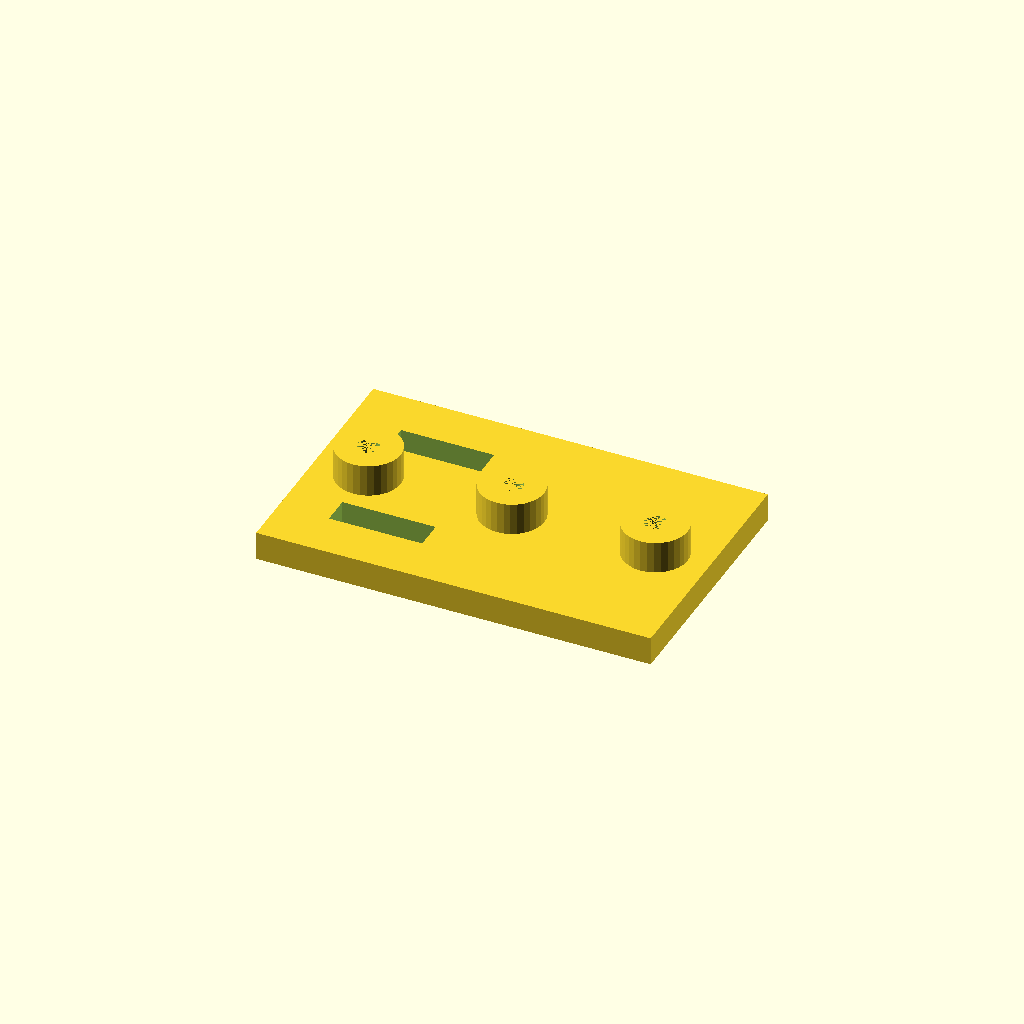
Cell 1 — every parameter at its default value.
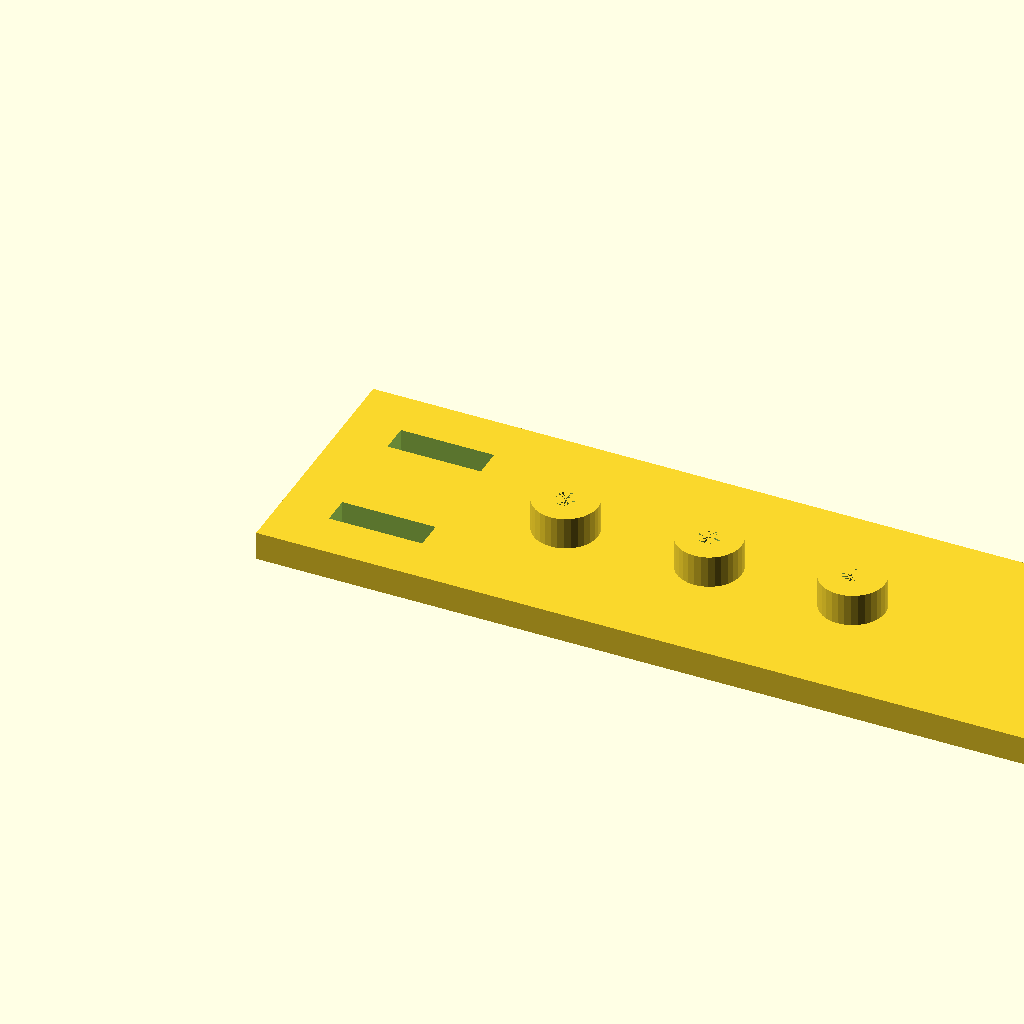
Cell 2: plate_l = 220 (everything else at default).
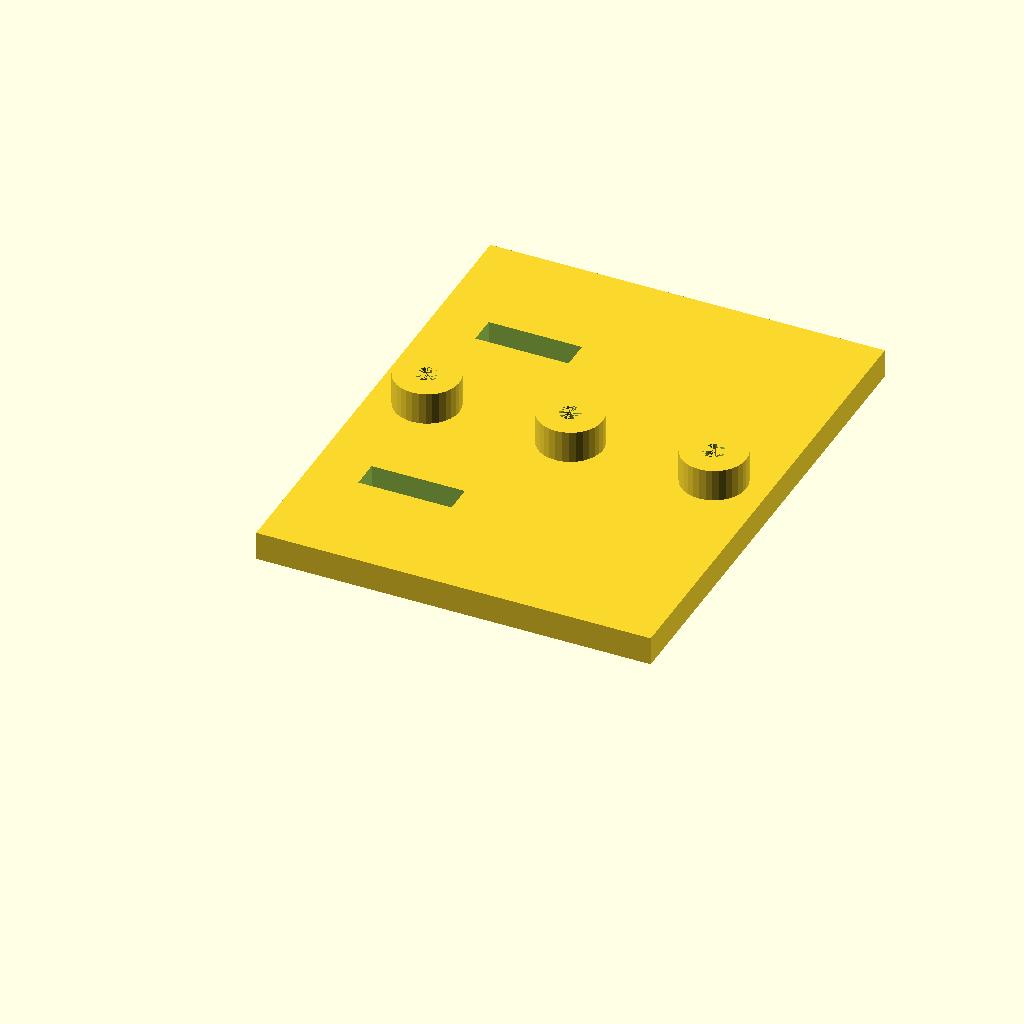
Cell 3: plate_w = 140 (everything else at default).
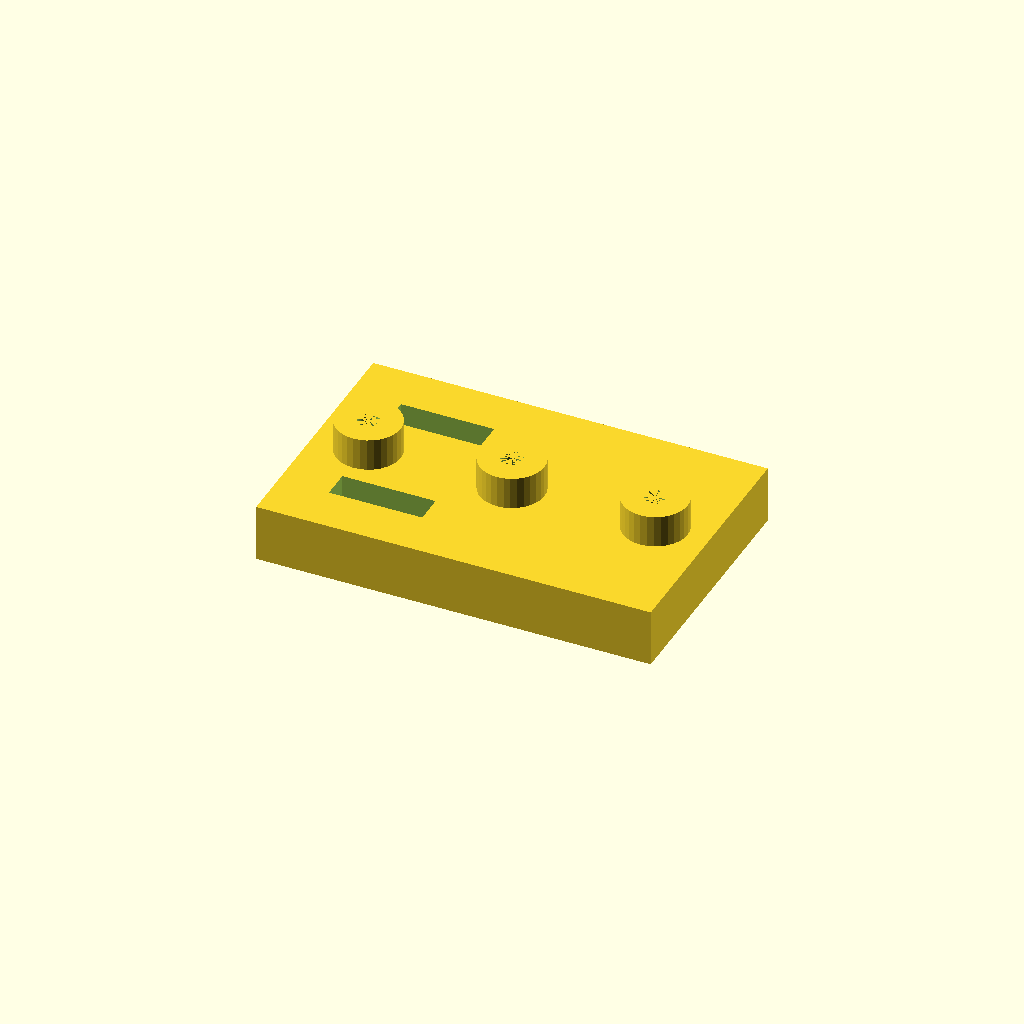
Cell 4: the same model with plate_t = 16.
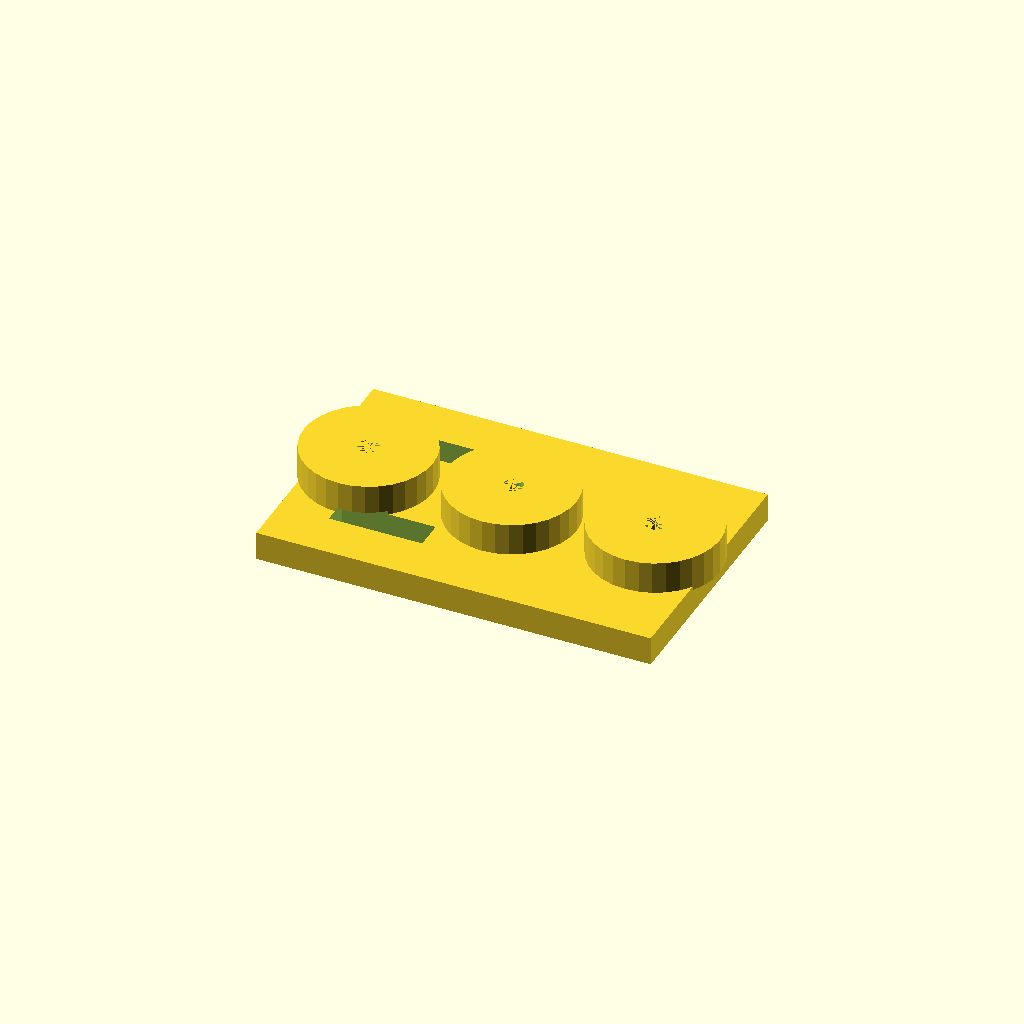
Cell 5: the same model with boss_d = 36.
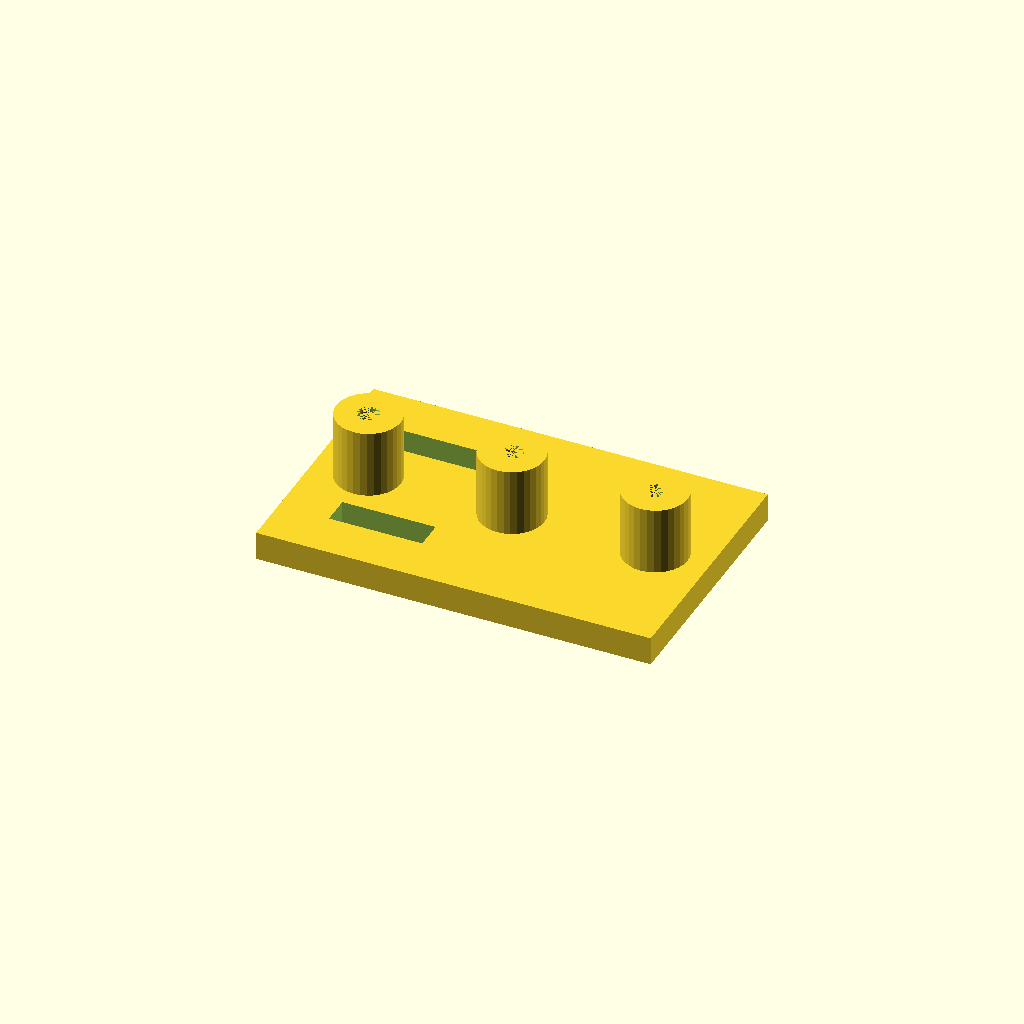
Cell 6 — boss_h set to 20, the other parameters unchanged.
One fixed orthographic camera (rotation 55°, 0°, 25°; colour scheme Cornfield) for every cell.
OpenSCAD source file optional_data/data/solid2/drilljig/part_0118.scad:
$fn = 32;

// ----------------------------------------------------------------------
// Drill jig: three_boss_slot jig
// ----------------------------------------------------------------------

// --- parameters (mm) ---
plate_l = 110;            // plate length, X
plate_w = 70;             // plate width, Y
plate_t = 8;              // plate thickness
boss_d = 18;              // guide boss diameter
boss_h = 10;              // boss height above the plate
guide_d = 6;              // guide hole diameter
boss_pitch = 40;          // boss pitch
slot_w = 8;               // clamp slot width
slot_l = 26;              // clamp slot length
slot_x = 14;              // slot start X

n_boss = 3;  // guide bosses
boss_x0 = (plate_l - (n_boss - 1) * boss_pitch) / 2;  // first boss X
boss_top = plate_t - 1 + boss_h;  // boss crown height
total_h = boss_top;  // overall height

difference() {
  union() {
  cube([plate_l, plate_w, plate_t]);
  for (i = [0 : n_boss - 1])
    translate([boss_x0 + i * boss_pitch, plate_w / 2, plate_t - 1])
      cylinder(h = boss_h, d = boss_d);
  }
  for (i = [0 : n_boss - 1])
    translate([boss_x0 + i * boss_pitch, plate_w / 2, -1])
      cylinder(h = plate_t + boss_h, d = guide_d);
  for (cy = [plate_w * 0.25, plate_w * 0.75])
    translate([slot_x, cy - slot_w / 2, -1])
      cube([slot_l, slot_w, plate_t + 2]);
}
Parameter table extracted from the source (name, type, default, range or options):
plate_l: number, default 110
plate_w: number, default 70
plate_t: number, default 8
boss_d: number, default 18
boss_h: number, default 10
guide_d: number, default 6
boss_pitch: number, default 40
slot_w: number, default 8
slot_l: number, default 26
slot_x: number, default 14
n_boss: number, default 3
